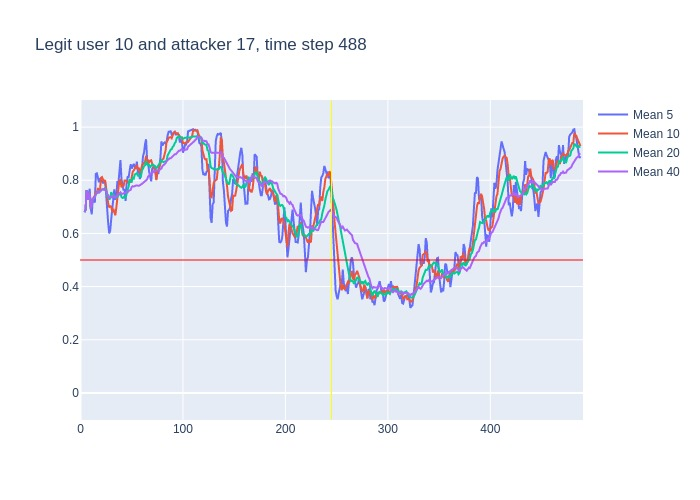

Source data for this figure (header and first rows):
, time, confidence, avg_5_conf, avg_10_conf, avg_20_conf, avg_40_conf, real_user, predicted, user_count
0, 3, 0.68, , , , , 10, 10, 16
1, 4, 0.7, 0.68, 0.68, 0.68, 0.68, 10, 10, 16
2, 5, 0.91, 0.69, 0.69, 0.69, 0.69, 10, 10, 16
3, 6, 0.62, 0.7633, 0.7633, 0.7633, 0.7633, 10, 10, 16
4, 7, 0.83, 0.7275, 0.7275, 0.7275, 0.7275, 10, 10, 16
5, 8, 0.78, 0.748, 0.748, 0.748, 0.748, 10, 10, 16
6, 9, 0.33, 0.768, 0.7533, 0.7533, 0.7533, 10, 10, 16
7, 10, 0.8, 0.694, 0.6929, 0.6929, 0.6929, 10, 10, 16
8, 11, 0.92, 0.672, 0.7063, 0.7063, 0.7063, 10, 10, 16
9, 12, 0.78, 0.732, 0.73, 0.73, 0.73, 10, 10, 16
10, 13, 0.75, 0.722, 0.735, 0.735, 0.735, 10, 10, 16
11, 14, 0.87, 0.716, 0.742, 0.7364, 0.7364, 10, 10, 16
12, 15, 0.81, 0.824, 0.759, 0.7475, 0.7475, 10, 10, 16
13, 16, 0.84, 0.826, 0.749, 0.7523, 0.7523, 10, 10, 16
14, 17, 0.69, 0.81, 0.771, 0.7586, 0.7586, 10, 10, 16
15, 18, 0.83, 0.792, 0.757, 0.754, 0.754, 10, 10, 16
16, 19, 0.8, 0.808, 0.762, 0.7588, 0.7588, 10, 10, 16
17, 20, 0.83, 0.794, 0.809, 0.7612, 0.7612, 10, 10, 16
18, 21, 0.79, 0.798, 0.812, 0.765, 0.765, 10, 10, 16
19, 22, 0.73, 0.788, 0.799, 0.7663, 0.7663, 10, 10, 16
20, 23, 0.82, 0.796, 0.794, 0.7645, 0.7645, 10, 10, 16
21, 24, 0.57, 0.794, 0.801, 0.7715, 0.7671, 10, 10, 16
22, 25, 0.44, 0.748, 0.771, 0.765, 0.7582, 10, 10, 16
23, 26, 0.64, 0.67, 0.734, 0.7415, 0.7443, 10, 10, 16
24, 27, 0.53, 0.64, 0.714, 0.7425, 0.74, 10, 10, 16
25, 28, 0.87, 0.6, 0.698, 0.7275, 0.7316, 10, 10, 16
26, 29, 0.79, 0.61, 0.702, 0.732, 0.7369, 10, 10, 16
27, 30, 0.63, 0.654, 0.701, 0.755, 0.7389, 10, 10, 16
28, 31, 0.91, 0.692, 0.681, 0.7465, 0.735, 10, 10, 16
29, 32, 0.63, 0.746, 0.693, 0.746, 0.741, 10, 10, 16
30, 33, 0.67, 0.766, 0.683, 0.7385, 0.7373, 10, 10, 16
31, 34, 0.87, 0.726, 0.668, 0.7345, 0.7352, 10, 10, 16
32, 35, 0.9, 0.742, 0.698, 0.7345, 0.7394, 10, 10, 16
33, 36, 0.88, 0.796, 0.744, 0.739, 0.7442, 10, 10, 16
34, 37, 0.84, 0.79, 0.768, 0.741, 0.7482, 10, 10, 16
35, 38, 0.89, 0.832, 0.799, 0.7485, 0.7509, 10, 10, 16
36, 39, 0.51, 0.876, 0.801, 0.7515, 0.7547, 10, 10, 16
37, 40, 0.76, 0.804, 0.773, 0.737, 0.7481, 10, 10, 16
38, 41, 0.81, 0.776, 0.786, 0.7335, 0.7484, 10, 10, 16
39, 42, 0.86, 0.762, 0.776, 0.7345, 0.75, 10, 10, 16
40, 43, 0.67, 0.766, 0.799, 0.741, 0.7528, 10, 10, 16
41, 44, 0.84, 0.722, 0.799, 0.7335, 0.7525, 10, 10, 16
42, 45, 0.88, 0.788, 0.796, 0.747, 0.756, 10, 10, 16
43, 46, 0.81, 0.812, 0.794, 0.769, 0.7552, 10, 10, 16
44, 47, 0.99, 0.812, 0.787, 0.7775, 0.76, 10, 10, 16
45, 48, 0.78, 0.838, 0.802, 0.8005, 0.764, 10, 10, 16
46, 49, 0.76, 0.86, 0.791, 0.796, 0.764, 10, 10, 16
47, 50, 0.92, 0.844, 0.816, 0.7945, 0.7748, 10, 10, 16
48, 51, 0.86, 0.852, 0.832, 0.809, 0.7777, 10, 10, 16
49, 52, 0.93, 0.862, 0.837, 0.8065, 0.7762, 10, 10, 16
50, 53, 0.75, 0.85, 0.844, 0.8215, 0.78, 10, 10, 16
51, 54, 0.89, 0.844, 0.852, 0.8255, 0.78, 10, 10, 16
52, 55, 0.72, 0.87, 0.857, 0.8265, 0.7805, 10, 10, 16
53, 56, 0.87, 0.83, 0.841, 0.8175, 0.7782, 10, 10, 16
54, 57, 0.79, 0.832, 0.847, 0.817, 0.779, 10, 10, 16
55, 58, 0.88, 0.804, 0.827, 0.8145, 0.7815, 10, 10, 16
56, 59, 0.95, 0.83, 0.837, 0.814, 0.7828, 10, 10, 16
57, 60, 0.96, 0.842, 0.856, 0.836, 0.7865, 10, 10, 16
58, 61, 0.94, 0.89, 0.86, 0.846, 0.7898, 10, 10, 16
59, 62, 0.95, 0.904, 0.868, 0.8525, 0.7935, 10, 10, 16
... 426 more rows
